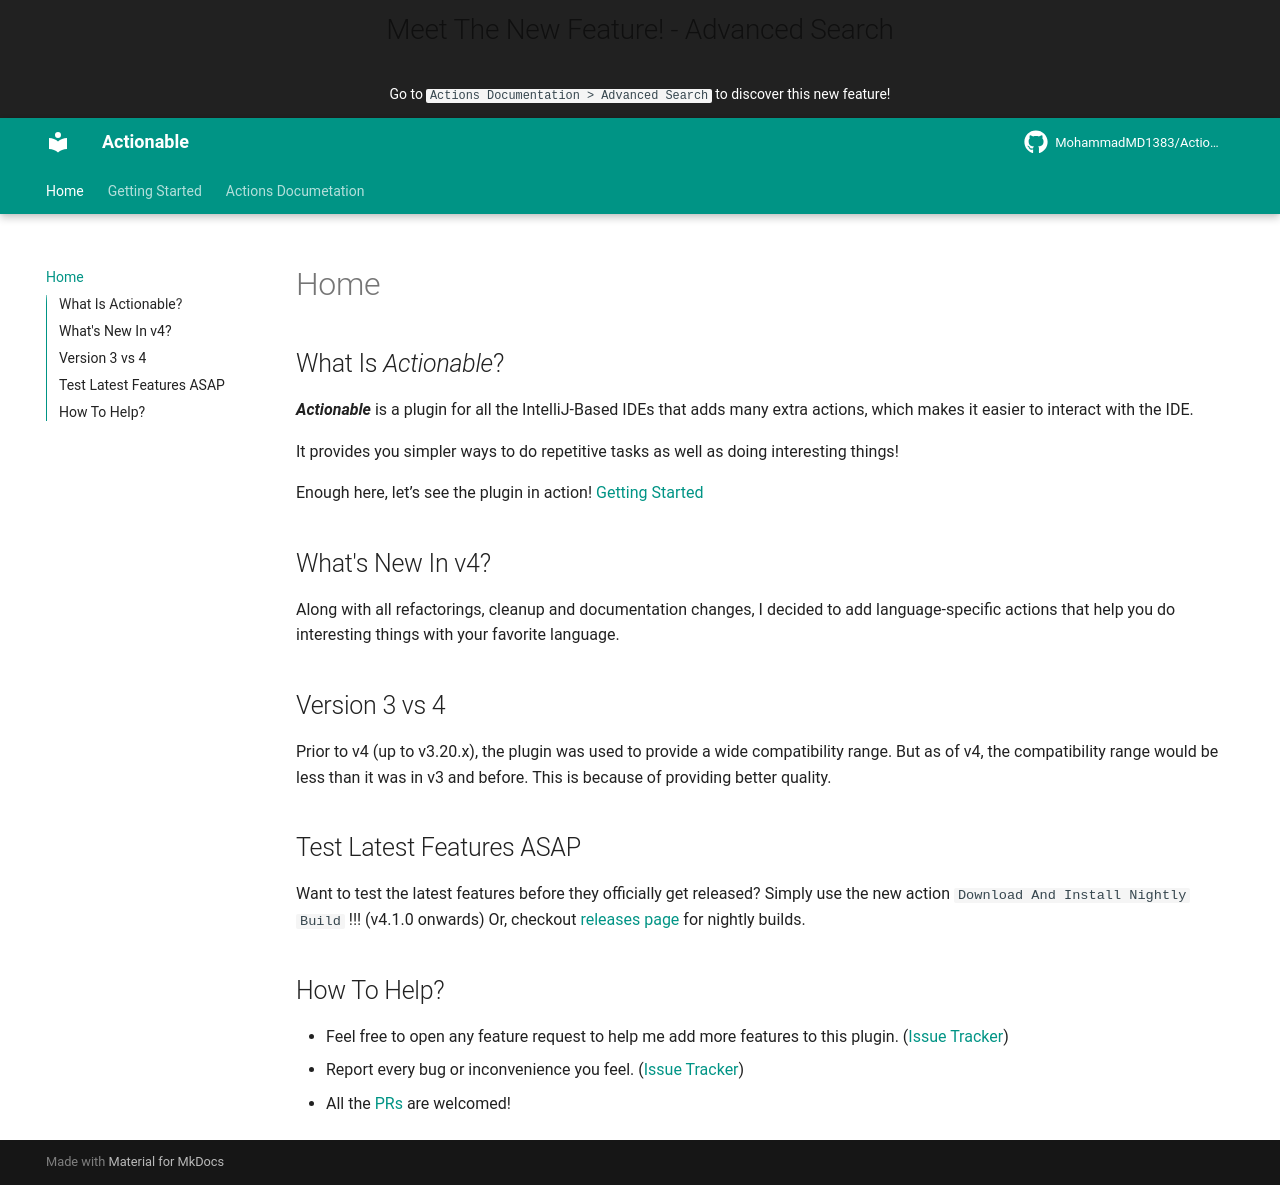

repository: MohammadMD1383/Actionable · page: index.html · generator: mkdocs

# Home

## What Is _Actionable_?

**_Actionable_** is a plugin for all the IntelliJ-Based IDEs that adds
many extra actions, which makes it easier to interact with the IDE.

It provides you simpler ways to do repetitive tasks as well as doing
interesting things!

Enough here, let’s see the plugin in action! [Getting Started](Getting%20Started.md)

## What's New In v4?

Along with all refactorings, cleanup and documentation changes, I decided to add language-specific actions
that help you do interesting things with your favorite language.

## Version 3 vs 4

Prior to v4 (up to v3.20.x), the plugin was used to provide a wide compatibility range.
But as of v4, the compatibility range would be less than it was in v3 and before.
This is because of providing better quality.

## Test Latest Features ASAP

Want to test the latest features before they officially get released?
Simply use the new action `Download And Install Nightly Build` !!! (v4.1.0 onwards)
Or, checkout [releases page](https://github.com/MohammadMD1383/Actionable/releases) for nightly builds.

## How To Help?

* Feel free to open any feature request to help me add more features to this
  plugin. ([Issue Tracker](https://github.com/MohammadMD1383/Actionable/issues))
* Report every bug or inconvenience you feel. ([Issue Tracker](https://github.com/MohammadMD1383/Actionable/issues))
* All the [PRs](https://github.com/MohammadMD1383/Actionable/pulls) are welcomed!
